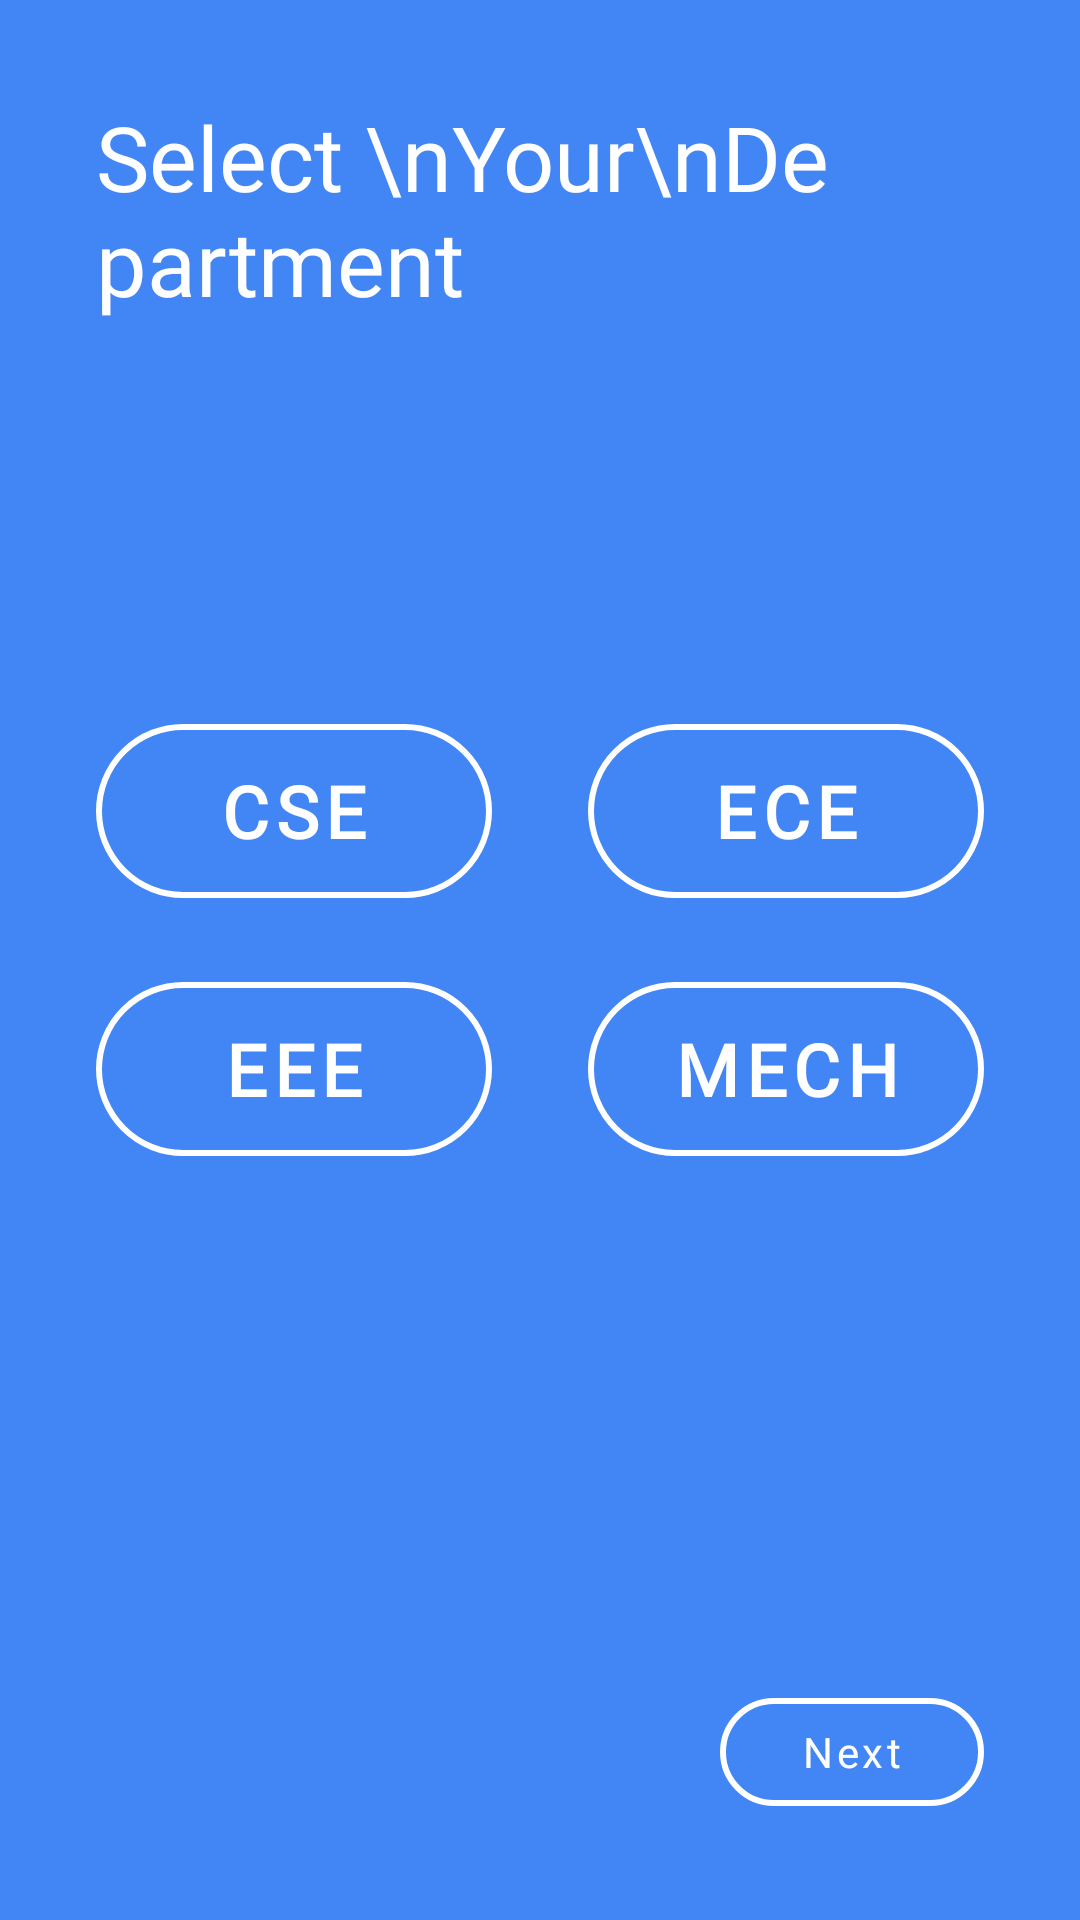

Android layout source for this screen:
<!-- AndroidManifest.xml: application theme Theme.AttendanceTracker -->
<!-- res/layout/fragment_get_department.xml -->
<?xml version="1.0" encoding="utf-8"?>
<androidx.constraintlayout.widget.ConstraintLayout xmlns:android="http://schemas.android.com/apk/res/android"
    xmlns:app="http://schemas.android.com/apk/res-auto"
    xmlns:tools="http://schemas.android.com/tools"
    android:layout_width="match_parent"
    android:layout_height="match_parent"
    android:background="@color/project_blue"
    tools:context=".fragments.GetDepartmentFragment">

    <TextView
        android:id="@+id/textView3"
        android:layout_width="250dp"
        android:layout_height="wrap_content"
        android:layout_marginStart="32dp"
        android:layout_marginTop="32dp"
        android:fontFamily="@font/archivo_black"
        android:text="Select \nYour\nDepartment"
        android:textColor="@color/white"
        android:textSize="30sp"
        app:layout_constraintBottom_toBottomOf="parent"
        app:layout_constraintEnd_toEndOf="parent"
        app:layout_constraintHorizontal_bias="0.0"
        app:layout_constraintStart_toStartOf="parent"
        app:layout_constraintTop_toTopOf="parent"
        app:layout_constraintVertical_bias="0.0" />

    <com.google.android.material.button.MaterialButton
        android:id="@+id/btnCSE"
        android:layout_width="0dp"
        android:layout_height="70dp"
        android:layout_marginStart="32dp"
        android:layout_marginTop="128dp"
        android:layout_marginEnd="16dp"
        android:backgroundTint="@color/no_color"
        android:fontFamily="@font/archivo"
        android:outlineProvider="none"
        android:text="CSE"
        android:textColor="@color/white"
        android:textSize="24sp"
        android:textStyle="bold"
        app:cornerRadius="30dp"
        app:layout_constraintEnd_toStartOf="@+id/btnECE"
        app:layout_constraintHorizontal_bias="0.5"
        app:layout_constraintStart_toStartOf="parent"
        app:layout_constraintTop_toBottomOf="@+id/textView3"
        app:strokeColor="@color/white"
        app:strokeWidth="2dp" />

    <com.google.android.material.button.MaterialButton
        android:id="@+id/btnECE"
        android:layout_width="0dp"
        android:layout_height="70dp"
        android:layout_marginStart="16dp"
        android:layout_marginTop="128dp"
        android:layout_marginEnd="32dp"
        android:backgroundTint="@color/no_color"
        android:fontFamily="@font/archivo"
        android:outlineProvider="none"
        android:text="ECE"
        android:textColor="@color/white"
        android:textSize="24sp"
        android:textStyle="bold"
        app:cornerRadius="30dp"
        app:layout_constraintEnd_toEndOf="parent"
        app:layout_constraintHorizontal_bias="0.5"
        app:layout_constraintStart_toEndOf="@+id/btnCSE"
        app:layout_constraintTop_toBottomOf="@+id/textView3"
        app:strokeColor="@color/white"
        app:strokeWidth="2dp" />

    <com.google.android.material.button.MaterialButton
        android:id="@+id/btnEEE"
        android:layout_width="0dp"
        android:layout_height="70dp"
        android:layout_marginStart="32dp"
        android:layout_marginTop="16dp"
        android:layout_marginEnd="16dp"
        android:backgroundTint="@color/no_color"
        android:fontFamily="@font/archivo"
        android:outlineProvider="none"
        android:text="EEE"
        android:textColor="@color/white"
        android:textSize="24sp"
        android:textStyle="bold"
        app:cornerRadius="30dp"
        app:layout_constraintEnd_toStartOf="@+id/btnMECH"
        app:layout_constraintHorizontal_bias="0.5"
        app:layout_constraintStart_toStartOf="parent"
        app:layout_constraintTop_toBottomOf="@+id/btnCSE"
        app:strokeColor="@color/white"
        app:strokeWidth="2dp" />

    <com.google.android.material.button.MaterialButton
        android:id="@+id/btnMECH"
        android:layout_width="0dp"
        android:layout_height="70dp"
        android:layout_marginStart="16dp"
        android:layout_marginTop="16dp"
        android:layout_marginEnd="32dp"
        android:backgroundTint="@color/no_color"
        android:fontFamily="@font/archivo"
        android:outlineProvider="none"
        android:text="MECH"
        android:textColor="@color/white"
        android:textSize="24sp"
        android:textStyle="bold"
        app:cornerRadius="30dp"
        app:layout_constraintEnd_toEndOf="parent"
        app:layout_constraintHorizontal_bias="0.5"
        app:layout_constraintStart_toEndOf="@+id/btnEEE"
        app:layout_constraintTop_toBottomOf="@+id/btnECE"
        app:strokeColor="@color/white"
        app:strokeWidth="2dp" />

    <com.google.android.material.button.MaterialButton
        android:id="@+id/btnNext"
        android:layout_width="wrap_content"
        android:layout_height="wrap_content"
        android:layout_marginEnd="32dp"
        android:layout_marginBottom="32dp"
        android:backgroundTint="@color/no_color"
        android:fontFamily="@font/archivo_black"
        android:outlineProvider="none"
        android:text="Next"
        android:textAllCaps="false"
        android:textColor="@color/white"
        app:cornerRadius="25dp"
        app:icon="@drawable/ic_right"
        app:iconGravity="textEnd"
        app:iconPadding="-2dp"
        app:layout_constraintBottom_toBottomOf="parent"
        app:layout_constraintEnd_toEndOf="parent"
        app:layout_constraintHorizontal_bias="1.0"
        app:layout_constraintStart_toStartOf="parent"
        app:layout_constraintTop_toTopOf="parent"
        app:layout_constraintVertical_bias="1.0"
        app:strokeColor="@color/white"
        app:strokeWidth="2dp" />
</androidx.constraintlayout.widget.ConstraintLayout>
<!-- resources referenced by this layout -->
<resources>
  <color name="no_color">#00FFFFFF</color>
  <color name="project_blue">#FF4285F4</color>
  <color name="white">#FFFFFFFF</color>
  <style name="Theme.AttendanceTracker" parent="Theme.MaterialComponents.DayNight.NoActionBar">
          
          <item name="colorPrimary">@color/purple_500</item>
          <item name="colorPrimaryVariant">@color/purple_700</item>
          <item name="colorOnPrimary">@color/white</item>
          
          <item name="colorSecondary">@color/teal_200</item>
          <item name="colorSecondaryVariant">@color/teal_700</item>
          <item name="colorOnSecondary">@color/black</item>
          
          <item name="android:windowFullscreen">true</item>
          
          <item name="android:windowBackground">@color/project_white</item>
      </style>
  <color name="purple_500">#FF6200EE</color>
  <color name="purple_700">#FF3700B3</color>
  <color name="teal_200">#FF03DAC5</color>
  <color name="teal_700">#FF018786</color>
  <color name="black">#FF000000</color>
  <color name="project_white">#FFEEF2FF</color>
</resources>
